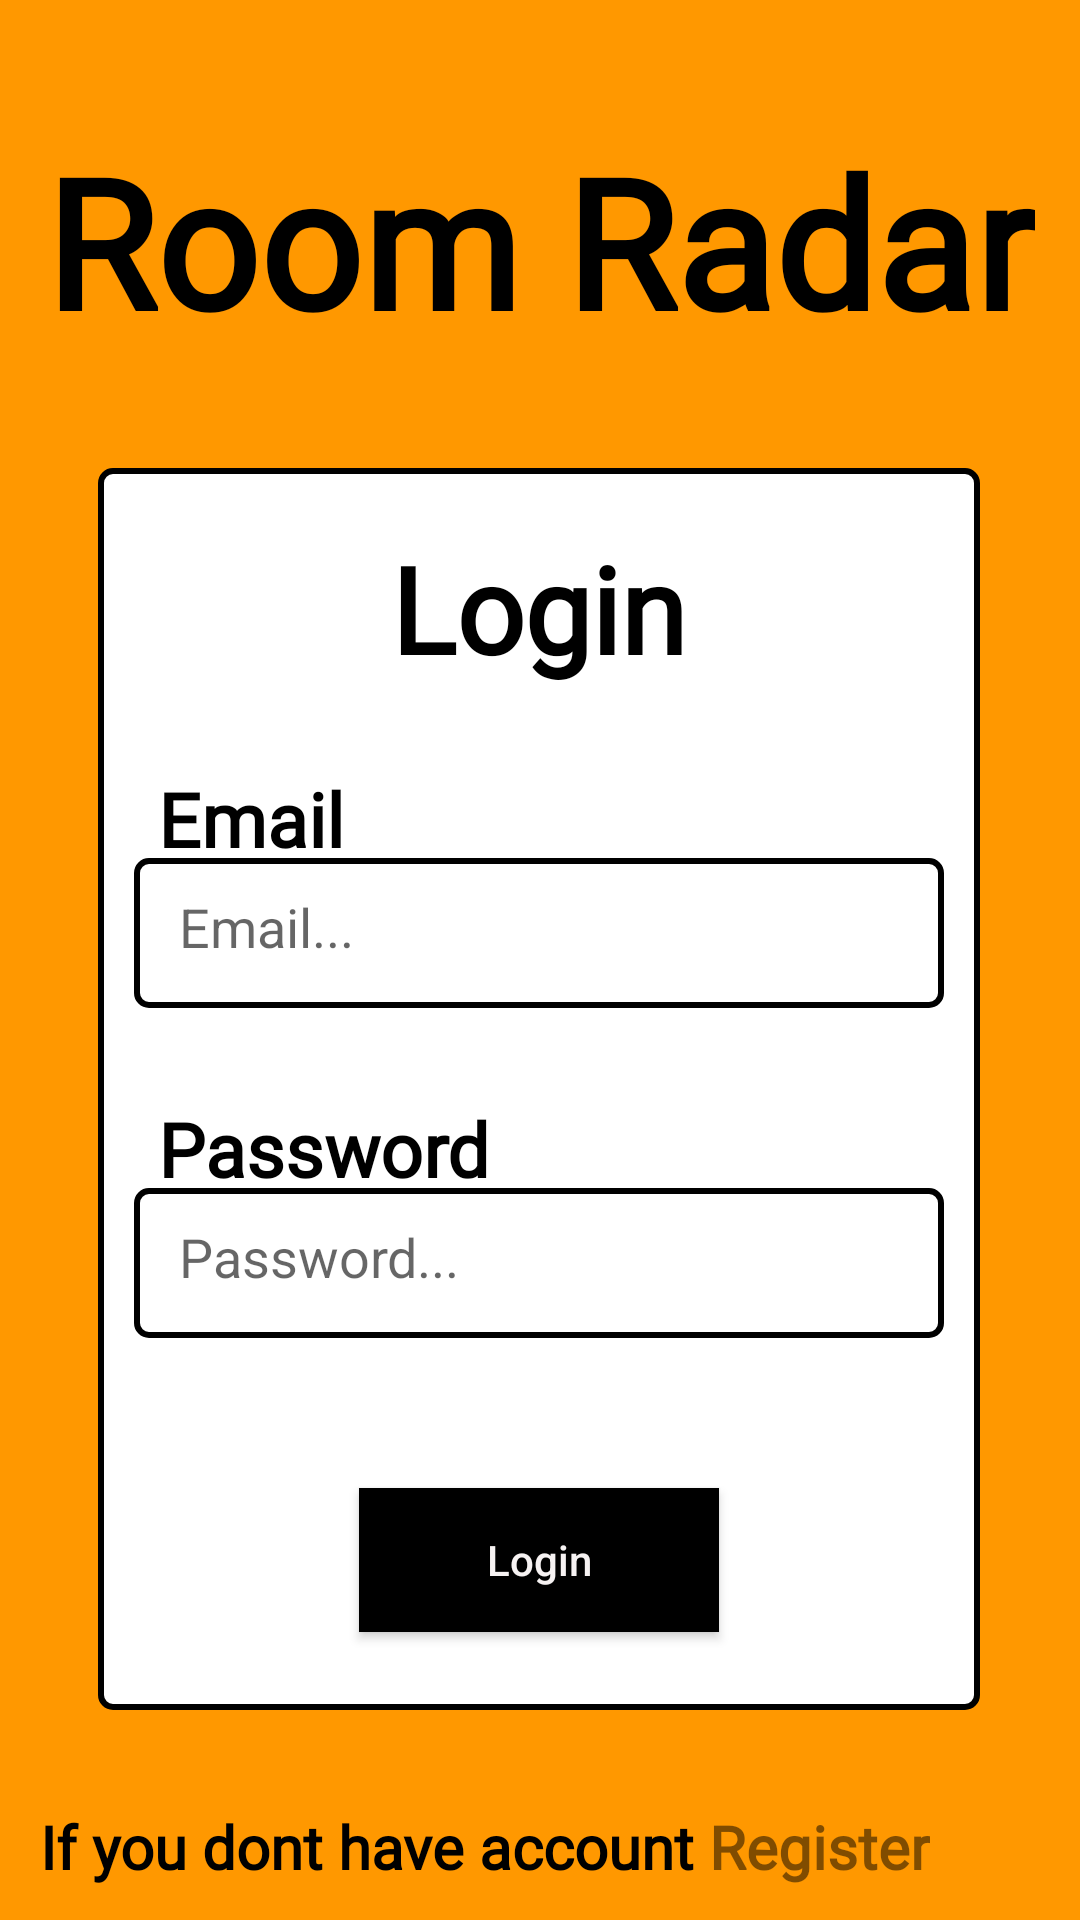

Produce the Android XML layout that renders to this screen, including the resource entries it uses.
<!-- AndroidManifest.xml: application theme Theme.RoomRadar -->
<!-- res/layout/activity_login.xml -->
<?xml version="1.0" encoding="utf-8"?>
<androidx.constraintlayout.widget.ConstraintLayout xmlns:android="http://schemas.android.com/apk/res/android"
    xmlns:app="http://schemas.android.com/apk/res-auto"
    xmlns:tools="http://schemas.android.com/tools"
    android:layout_width="match_parent"
    android:layout_height="match_parent"
    android:background="#FF9800"
    tools:context=".Activity.LoginActivity"
    tools:layout_editor_absoluteX="-9dp"
    tools:layout_editor_absoluteY="0dp">

    <FrameLayout
        android:id="@+id/frameLayout"
        android:layout_width="294dp"
        android:layout_height="414dp"
        android:layout_marginTop="36dp"

        android:background="@drawable/boder"
        android:gravity="center_horizontal"
        app:layout_constraintEnd_toEndOf="parent"
        app:layout_constraintHorizontal_bias="0.495"
        app:layout_constraintStart_toStartOf="parent"
        app:layout_constraintTop_toBottomOf="@+id/Title">

        <TextView
            android:id="@+id/textView2"
            android:layout_width="wrap_content"
            android:layout_height="wrap_content"
            android:layout_gravity="center_horizontal"
            android:layout_marginTop="20dp"
            android:fontFamily="@font/antic"
            android:textColor="@color/black"
            android:text="Login"
            android:textSize="40sp"
            android:textStyle="bold" />

        <TextView
            android:id="@+id/textView3"
            android:layout_width="wrap_content"
            android:layout_height="wrap_content"
            android:layout_marginLeft="20dp"
            android:layout_marginTop="100dp"
            android:fontFamily="@font/antic"
            android:textColor="@color/black"
            android:text="Email"
            android:textSize="25dp"
            android:textStyle="bold" />

        <EditText
            android:id="@+id/registerEmail4"
            android:layout_width="270dp"
            android:layout_height="50dp"
            android:layout_gravity="center_horizontal"
            android:layout_marginTop="130dp"
            android:background="@drawable/boder"
            android:ems="10"
            android:hint="Email..."
            android:inputType="textEmailAddress"
            android:padding="15dp"
            android:textColorHighlight="#000000" />

        <TextView
            android:id="@+id/textView4"
            android:layout_width="wrap_content"
            android:layout_height="wrap_content"
            android:layout_marginLeft="20dp"
            android:layout_marginTop="210dp"
            android:fontFamily="@font/antic"
            android:textColor="@color/black"
            android:text="Password"
            android:textSize="25dp"
            android:textStyle="bold" />

        <EditText
            android:id="@+id/registerPassword4"
            android:layout_width="270dp"
            android:layout_height="50dp"
            android:layout_gravity="center_horizontal"
            android:layout_marginTop="240dp"
            android:background="@drawable/boder"
            android:ems="10"
            android:hint="Password..."
            android:inputType="textPassword"
            android:padding="15dp" />

        <Button
            android:id="@+id/login"
            android:layout_width="wrap_content"
            android:layout_height="wrap_content"
            android:layout_gravity="center_horizontal"
            android:layout_marginTop="340dp"
            android:width="120dp"
            android:background="#000000"
            android:hint="Login"
            android:textColor="#FFFFFF"
            android:textColorHighlight="#FFFFFF"
            android:textColorHint="#F6F2F2"
            android:textColorLink="#FFFFFF"
            app:iconTint="#FFFFFF" />
    </FrameLayout>

    <TextView
        android:id="@+id/Title"
        android:layout_width="wrap_content"
        android:layout_height="wrap_content"
        android:layout_marginTop="40dp"
        android:fontFamily="@font/banger"
        android:text="Room Radar"
        android:textColor="#000000"
        android:textSize="60sp"
        android:textStyle="bold"
        app:layout_constraintEnd_toEndOf="parent"
        app:layout_constraintStart_toStartOf="parent"
        app:layout_constraintTop_toTopOf="parent" />

    <TextView
        android:id="@+id/Register"
        android:layout_width="wrap_content"
        android:layout_height="wrap_content"
        android:layout_marginTop="32dp"
        android:layout_marginEnd="50dp"
        android:alpha="0.5"
        android:clickable="true"
        android:fontFamily="@font/antic"
        android:onClick="onTextViewClick"
        android:text="Register"
        android:textColor="@color/black"
        android:textSize="20sp"
        android:textStyle="bold"
        app:layout_constraintEnd_toEndOf="parent"
        app:layout_constraintTop_toBottomOf="@+id/frameLayout" />

    <TextView
        android:id="@+id/subtitle"
        android:layout_width="wrap_content"
        android:layout_height="wrap_content"
        android:layout_marginTop="32dp"
        android:fontFamily="@font/antic"
        android:text="If you dont have account "
        android:textColor="#000000"
        android:textSize="20sp"
        android:textStyle="bold"
        app:layout_constraintEnd_toStartOf="@+id/Register"
        app:layout_constraintHorizontal_bias="1.0"
        app:layout_constraintStart_toStartOf="parent"
        app:layout_constraintTop_toBottomOf="@+id/frameLayout" />

    <TextView
        android:id="@+id/subtitle2"
        android:layout_width="wrap_content"
        android:layout_height="wrap_content"
        android:layout_marginTop="16dp"
        android:fontFamily="@font/antic"
        android:text="If you forgot password "
        android:textColor="#000000"
        android:textSize="20sp"
        android:textStyle="bold"
        app:layout_constraintEnd_toStartOf="@+id/Fogotpassword"
        app:layout_constraintHorizontal_bias="0.983"
        app:layout_constraintStart_toStartOf="parent"
        app:layout_constraintTop_toBottomOf="@+id/subtitle" />

    <TextView
        android:id="@+id/Fogotpassword"
        android:layout_width="wrap_content"
        android:layout_height="wrap_content"
        android:layout_marginTop="16dp"
        android:layout_marginEnd="30dp"
        android:alpha="0.5"
        android:fontFamily="@font/antic"
        android:text="Forgot password"
        android:textColor="@color/black"
        android:textSize="20sp"
        android:textStyle="bold"
        app:layout_constraintEnd_toEndOf="parent"
        app:layout_constraintTop_toBottomOf="@+id/Register" />

</androidx.constraintlayout.widget.ConstraintLayout>
<!-- resources referenced by this layout -->
<resources>
  <color name="black">#FF000000</color>
  <!-- drawable boder (drawable) -->
  <?xml version="1.0" encoding="utf-8"?>
  <shape xmlns:android="http://schemas.android.com/apk/res/android">
      <solid android:color="#FFFFFF"/> 
      <stroke android:width="2dp" android:color="#000000"/> 
      <corners android:radius="4dp"/> 
  </shape>
  <style name="Theme.RoomRadar" parent="Theme.MaterialComponents.DayNight.DarkActionBar">
          <item name="colorPrimary">@color/black</item>
          <item name="colorAccent">@color/black</item>
          <item name="colorOnPrimary">@color/white</item>
          <item name="android:statusBarColor" tools:targetApi="1">?attr/colorPrimaryVariant</item>
  
      </style>
  <color name="white">#FFFFFFFF</color>
</resources>
